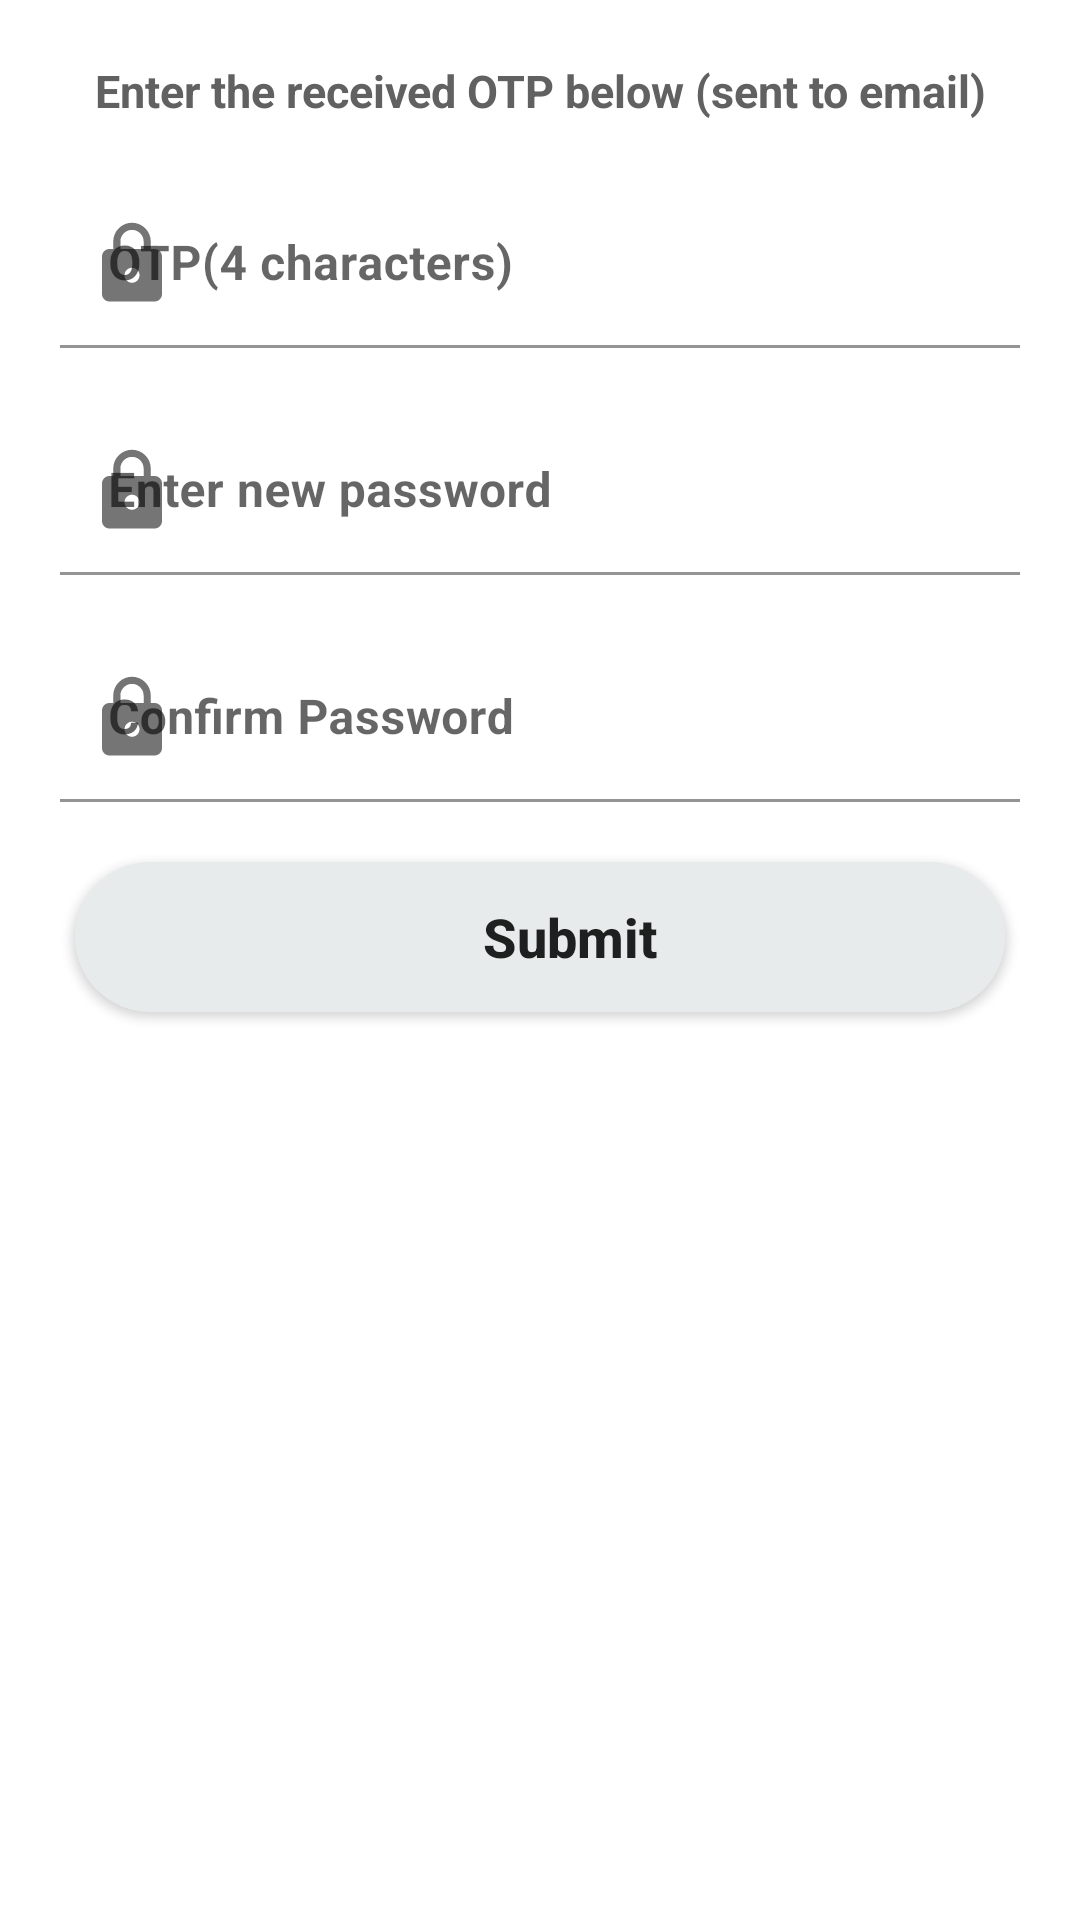

Produce the Android XML layout that renders to this screen, including the resource entries it uses.
<!-- AndroidManifest.xml: application theme Theme.FoodRunner -->
<!-- res/layout/activity_reset.xml -->
<?xml version="1.0" encoding="utf-8"?>
<LinearLayout xmlns:android="http://schemas.android.com/apk/res/android"
    xmlns:app="http://schemas.android.com/apk/res-auto"
    xmlns:tools="http://schemas.android.com/tools"
    android:layout_width="match_parent"
    android:layout_height="match_parent"
    tools:context=".activity.ForgetActivity"
    android:orientation="vertical"
    android:layout_gravity="center_horizontal"
    >


    <TextView
        android:layout_marginTop="20dp"
        android:layout_width="match_parent"
        android:layout_height="wrap_content"
        android:text="Enter the received OTP below (sent to email)"
        android:gravity="center"
        android:textSize="15sp"
        android:textColor="#616161"
        android:textStyle="bold"
        />

    <com.google.android.material.textfield.TextInputLayout
        android:id="@+id/tv_rest_otp"
        android:layout_width="match_parent"
        android:layout_height="wrap_content"
        android:layout_marginTop="20dp"
        android:layout_marginStart="20dp"
        android:layout_marginEnd="20dp"
        app:startIconDrawable="@drawable/ic_baseline_lock_24"
        app:endIconMode="clear_text"
        app:boxBackgroundColor="@color/white"
        android:hint="OTP(4 characters)"
        >
        <com.google.android.material.textfield.TextInputEditText
            android:layout_width="match_parent"
            android:layout_height="match_parent"
            android:inputType="number"
            android:maxLength="4"
            android:textStyle="bold"
            />
    </com.google.android.material.textfield.TextInputLayout>

    <com.google.android.material.textfield.TextInputLayout
        android:id="@+id/tv_rest_new_password"
        android:layout_width="match_parent"
        android:layout_height="wrap_content"
        android:layout_marginTop="20dp"
        android:layout_marginStart="20dp"
        android:layout_marginEnd="20dp"
        app:startIconDrawable="@drawable/ic_baseline_lock_24"
        app:endIconMode="clear_text"
        app:boxBackgroundColor="@color/white"
        android:hint="Enter new password"
        >
        <com.google.android.material.textfield.TextInputEditText
            android:layout_width="match_parent"
            android:layout_height="match_parent"
            android:inputType="text"
            android:maxLength="15"
            android:textStyle="bold"
            />
    </com.google.android.material.textfield.TextInputLayout>

    <com.google.android.material.textfield.TextInputLayout
        android:id="@+id/tv_reset_confirm_password"
        android:layout_width="match_parent"
        android:layout_height="wrap_content"
        android:layout_marginTop="20dp"
        android:layout_marginStart="20dp"
        android:layout_marginEnd="20dp"
        android:hint="Confirm Password"
        android:elevation="5dp"
        app:boxBackgroundColor="@color/white"
        app:startIconDrawable="@drawable/ic_baseline_lock_24"
        app:endIconMode="clear_text"
        >
        <com.google.android.material.textfield.TextInputEditText
            android:layout_width="match_parent"
            android:layout_height="match_parent"
            android:inputType="textEmailAddress"
            android:maxLength="15"
            android:textStyle="bold"
            />
    </com.google.android.material.textfield.TextInputLayout>

    <Button
        android:id="@+id/btn_submit"
        android:layout_marginTop="20dp"
        android:layout_width="match_parent"
        android:layout_height="50dp"
        android:text="Submit"
        android:textAllCaps="false"
        android:textSize="18sp"
        android:textStyle="bold"
        android:layout_marginEnd="25dp"
        android:layout_marginStart="25dp"
        android:background="@drawable/profile_background"
        />


</LinearLayout>
<!-- resources referenced by this layout -->
<resources>
  <color name="white">#FFFFFFFF</color>
  <!-- drawable ic_baseline_lock_24 (drawable) -->
  <vector android:height="30dp" android:tint="?attr/colorControlNormal"
      android:viewportHeight="24" android:viewportWidth="24"
      android:width="30dp" xmlns:android="http://schemas.android.com/apk/res/android">
      <path android:fillColor="#666666" android:pathData="M18,8h-1L17,6c0,-2.76 -2.24,-5 -5,-5S7,3.24 7,6v2L6,8c-1.1,0 -2,0.9 -2,2v10c0,1.1 0.9,2 2,2h12c1.1,0 2,-0.9 2,-2L20,10c0,-1.1 -0.9,-2 -2,-2zM12,17c-1.1,0 -2,-0.9 -2,-2s0.9,-2 2,-2 2,0.9 2,2 -0.9,2 -2,2zM15.1,8L8.9,8L8.9,6c0,-1.71 1.39,-3.1 3.1,-3.1 1.71,0 3.1,1.39 3.1,3.1v2z"/>
  </vector>
  <!-- drawable profile_background (drawable) -->
  <?xml version="1.0" encoding="utf-8"?>
  <shape android:shape="rectangle" xmlns:android="http://schemas.android.com/apk/res/android">
    <solid android:color="#e8ebec"/>
    <corners android:radius="40dp"/>
    <padding android:left="20dp"/>
  
  </shape>
  <style name="Theme.FoodRunner" parent="Theme.MaterialComponents.DayNight.NoActionBar">
          
          <item name="colorPrimary">#242424</item>
          <item name="colorPrimaryVariant">#242424</item>
          <item name="colorOnPrimary">@color/white</item>
          
          <item name="colorSecondary">@color/teal_200</item>
          <item name="colorSecondaryVariant">@color/teal_700</item>
          <item name="colorOnSecondary">@color/black</item>
          
          <item name="android:statusBarColor" tools:targetApi="l">?attr/colorPrimaryVariant</item>
          
      </style>
  <color name="teal_200">#FF03DAC5</color>
  <color name="teal_700">#FF018786</color>
  <color name="black">#FF000000</color>
</resources>
